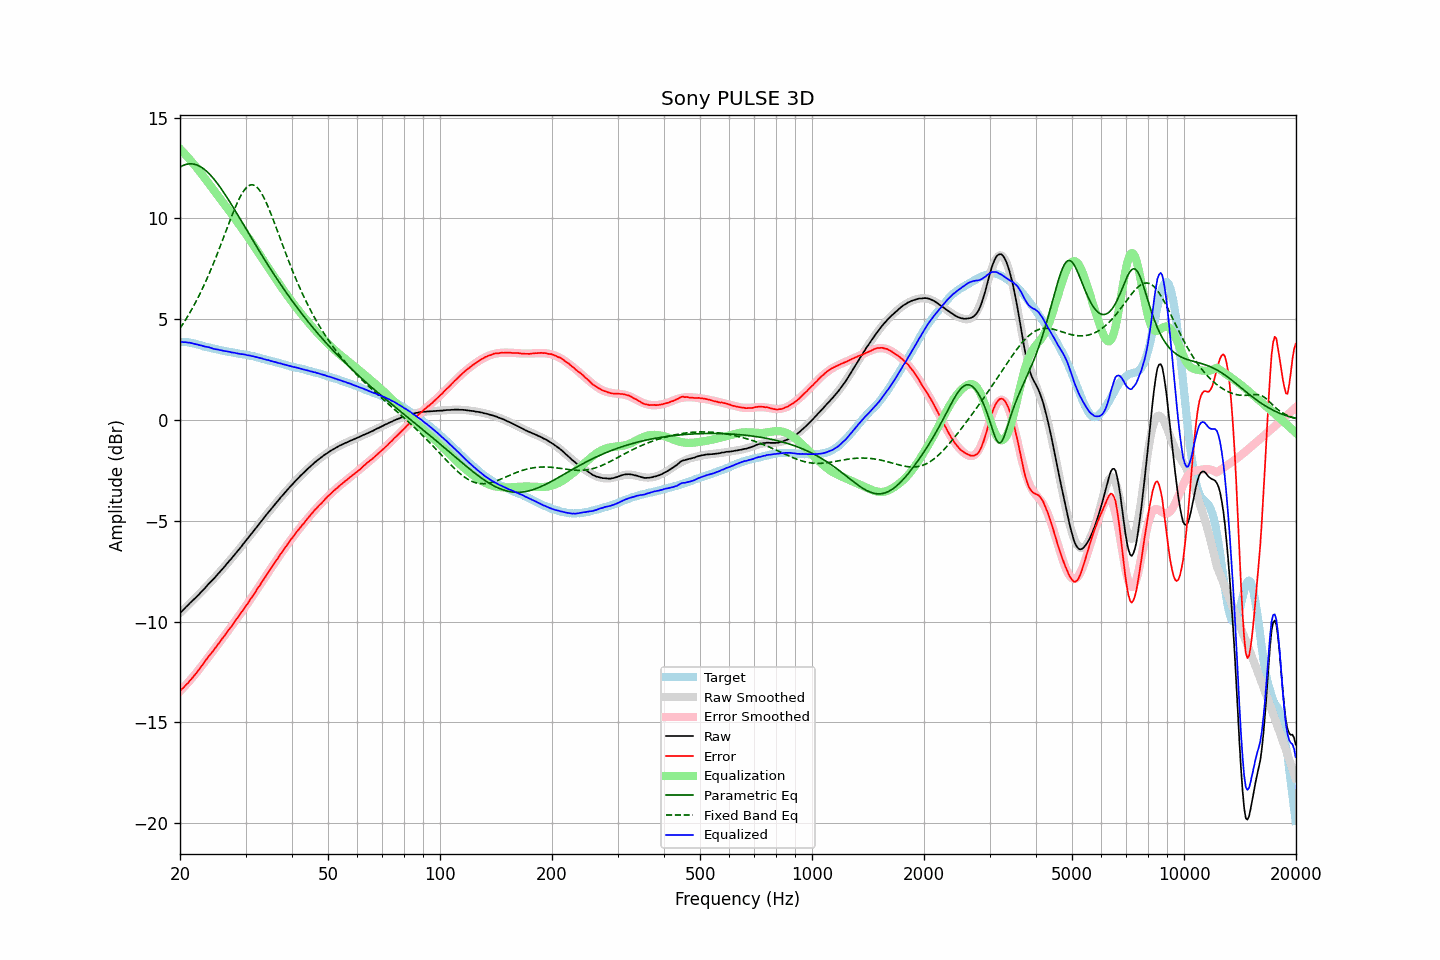

Data behind this chart, as committed beside it:
frequency, raw, error, smoothed, error_smoothed, equalization, parametric_eq, fixed_band_eq, equalized_raw, equalized_smoothed, target
20.00, -9.57, -13.44, -9.57, -13.45, 13.45, 12.55, 4.55, 3.88, 3.89, 3.86
20.20, -9.49, -13.36, -9.49, -13.37, 13.37, 12.59, 4.67, 3.88, 3.88, 3.86
20.40, -9.42, -13.28, -9.41, -13.28, 13.28, 12.63, 4.79, 3.86, 3.87, 3.86
20.61, -9.33, -13.20, -9.34, -13.20, 13.20, 12.66, 4.91, 3.86, 3.86, 3.86
20.81, -9.25, -13.11, -9.26, -13.11, 13.11, 12.68, 5.04, 3.86, 3.85, 3.86
21.02, -9.18, -13.04, -9.18, -13.02, 13.02, 12.70, 5.17, 3.84, 3.84, 3.86
21.23, -9.09, -12.93, -9.10, -12.93, 12.93, 12.71, 5.31, 3.84, 3.83, 3.84
21.44, -9.02, -12.85, -9.03, -12.84, 12.84, 12.71, 5.45, 3.82, 3.81, 3.83
21.66, -8.94, -12.75, -8.95, -12.74, 12.74, 12.70, 5.59, 3.80, 3.80, 3.81
21.87, -8.87, -12.66, -8.87, -12.65, 12.65, 12.69, 5.73, 3.78, 3.78, 3.79
22.09, -8.79, -12.57, -8.79, -12.55, 12.55, 12.66, 5.88, 3.76, 3.77, 3.78
22.31, -8.71, -12.46, -8.71, -12.45, 12.45, 12.63, 6.04, 3.74, 3.75, 3.75
22.54, -8.63, -12.36, -8.62, -12.35, 12.35, 12.60, 6.20, 3.72, 3.73, 3.73
22.76, -8.54, -12.25, -8.54, -12.25, 12.25, 12.55, 6.36, 3.71, 3.70, 3.71
22.99, -8.46, -12.14, -8.46, -12.14, 12.14, 12.50, 6.52, 3.68, 3.68, 3.68
23.22, -8.38, -12.03, -8.38, -12.04, 12.04, 12.44, 6.70, 3.66, 3.66, 3.65
23.45, -8.29, -11.92, -8.29, -11.93, 11.93, 12.38, 6.87, 3.64, 3.64, 3.62
23.69, -8.20, -11.82, -8.21, -11.83, 11.83, 12.31, 7.05, 3.62, 3.62, 3.61
23.92, -8.11, -11.70, -8.12, -11.72, 11.72, 12.23, 7.23, 3.61, 3.60, 3.59
24.16, -8.03, -11.61, -8.04, -11.61, 11.61, 12.15, 7.42, 3.58, 3.58, 3.58
24.40, -7.95, -11.51, -7.95, -11.51, 11.51, 12.06, 7.61, 3.56, 3.56, 3.56
24.65, -7.87, -11.41, -7.86, -11.40, 11.40, 11.96, 7.80, 3.53, 3.54, 3.54
24.89, -7.78, -11.30, -7.78, -11.30, 11.30, 11.86, 8.00, 3.52, 3.52, 3.52
25.14, -7.69, -11.20, -7.69, -11.19, 11.19, 11.76, 8.20, 3.50, 3.50, 3.51
25.39, -7.60, -11.09, -7.60, -11.09, 11.09, 11.65, 8.41, 3.49, 3.49, 3.49
25.65, -7.51, -10.99, -7.51, -10.98, 10.98, 11.54, 8.61, 3.47, 3.47, 3.48
25.91, -7.42, -10.87, -7.42, -10.88, 10.88, 11.43, 8.82, 3.45, 3.45, 3.45
26.16, -7.33, -10.76, -7.33, -10.77, 10.77, 11.31, 9.03, 3.44, 3.44, 3.43
26.43, -7.24, -10.67, -7.24, -10.66, 10.66, 11.19, 9.24, 3.42, 3.42, 3.42
26.69, -7.14, -10.54, -7.15, -10.55, 10.55, 11.07, 9.46, 3.41, 3.41, 3.40
26.96, -7.05, -10.44, -7.06, -10.44, 10.44, 10.94, 9.67, 3.39, 3.39, 3.39
27.23, -6.95, -10.33, -6.96, -10.34, 10.34, 10.82, 9.87, 3.38, 3.37, 3.38
27.50, -6.87, -10.24, -6.87, -10.23, 10.23, 10.69, 10.08, 3.35, 3.36, 3.37
27.77, -6.77, -10.12, -6.77, -10.12, 10.12, 10.56, 10.28, 3.35, 3.35, 3.35
28.05, -6.67, -10.01, -6.68, -10.01, 10.01, 10.43, 10.47, 3.34, 3.33, 3.33
28.33, -6.58, -9.89, -6.58, -9.90, 9.90, 10.30, 10.66, 3.32, 3.32, 3.31
28.62, -6.48, -9.78, -6.48, -9.79, 9.79, 10.16, 10.84, 3.30, 3.30, 3.30
28.90, -6.39, -9.68, -6.38, -9.68, 9.68, 10.03, 11.00, 3.28, 3.29, 3.29
29.19, -6.29, -9.56, -6.29, -9.56, 9.56, 9.89, 11.15, 3.27, 3.28, 3.27
29.48, -6.18, -9.45, -6.19, -9.45, 9.45, 9.76, 11.29, 3.27, 3.26, 3.27
29.78, -6.08, -9.34, -6.09, -9.34, 9.34, 9.63, 11.41, 3.25, 3.25, 3.25
30.08, -5.98, -9.23, -5.99, -9.22, 9.22, 9.49, 11.50, 3.24, 3.23, 3.24
30.38, -5.89, -9.11, -5.89, -9.11, 9.11, 9.36, 11.58, 3.21, 3.22, 3.22
30.68, -5.78, -8.99, -5.79, -8.99, 8.99, 9.22, 11.63, 3.21, 3.20, 3.21
30.99, -5.68, -8.87, -5.69, -8.87, 8.87, 9.09, 11.66, 3.19, 3.19, 3.18
31.30, -5.58, -8.76, -5.58, -8.75, 8.75, 8.95, 11.67, 3.17, 3.17, 3.17
31.61, -5.48, -8.64, -5.48, -8.64, 8.64, 8.82, 11.65, 3.15, 3.15, 3.16
31.93, -5.38, -8.52, -5.38, -8.52, 8.52, 8.69, 11.60, 3.13, 3.13, 3.14
32.24, -5.28, -8.39, -5.28, -8.39, 8.39, 8.56, 11.54, 3.11, 3.11, 3.10
32.57, -5.18, -8.27, -5.18, -8.27, 8.27, 8.42, 11.45, 3.09, 3.09, 3.09
32.89, -5.08, -8.16, -5.08, -8.15, 8.15, 8.29, 11.34, 3.07, 3.07, 3.08
33.22, -4.97, -8.02, -4.98, -8.03, 8.03, 8.16, 11.21, 3.06, 3.05, 3.05
33.55, -4.88, -7.91, -4.88, -7.91, 7.91, 8.03, 11.06, 3.03, 3.03, 3.03
33.89, -4.78, -7.79, -4.78, -7.79, 7.79, 7.91, 10.90, 3.00, 3.01, 3.01
34.23, -4.68, -7.67, -4.68, -7.67, 7.67, 7.78, 10.72, 2.98, 2.99, 2.99
34.57, -4.57, -7.53, -4.58, -7.55, 7.55, 7.65, 10.54, 2.97, 2.97, 2.96
34.92, -4.48, -7.42, -4.48, -7.43, 7.43, 7.53, 10.34, 2.94, 2.94, 2.94
35.27, -4.38, -7.31, -4.38, -7.31, 7.31, 7.40, 10.14, 2.92, 2.92, 2.93
35.62, -4.28, -7.18, -4.29, -7.19, 7.19, 7.28, 9.93, 2.91, 2.90, 2.90
35.97, -4.19, -7.07, -4.19, -7.07, 7.07, 7.16, 9.72, 2.88, 2.88, 2.88
... 635 more rows
